The GitHub repository ncwillis/Computer-Vision---Hand-Gesture-Recognition contains a labelled image folder "datasets" with 6 categories: fist, ok train, peace, rad, thumbs up, wave. Examples follow, each with its label.

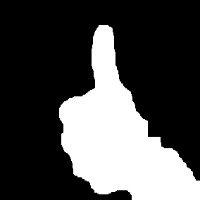
Label: thumbs up

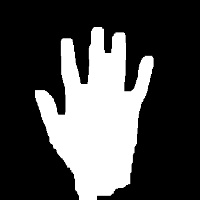
Label: wave

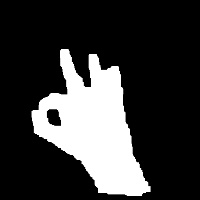
Label: ok train

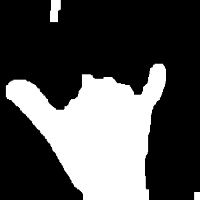
Label: rad

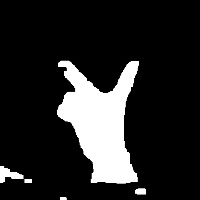
Label: peace

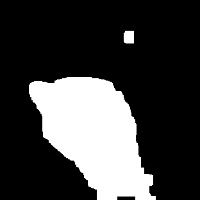
Label: fist
